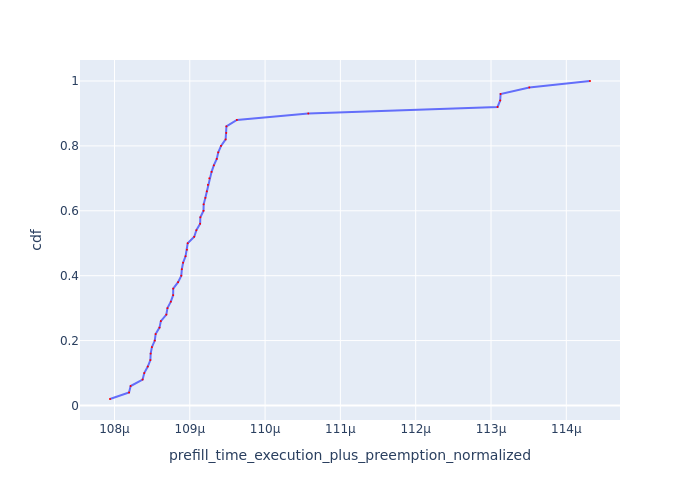

The data file committed next to this chart (first rows):
Request Id, prefill_time_execution_plus_preemption_n…, cdf
0_1, 0.0001079, 0.02
0_4, 0.0001082, 0.04
0_2, 0.0001082, 0.06
0_3, 0.0001084, 0.08
0_5, 0.0001084, 0.1
0_8, 0.0001084, 0.12
0_12, 0.0001085, 0.14
0_11, 0.0001085, 0.16
0_19, 0.0001085, 0.18
0_37, 0.0001085, 0.2
0_7, 0.0001085, 0.22
0_6, 0.0001086, 0.24
0_10, 0.0001086, 0.26
0_20, 0.0001087, 0.28
0_15, 0.0001087, 0.3
0_14, 0.0001087, 0.32
0_13, 0.0001088, 0.34
0_28, 0.0001088, 0.36
0_21, 0.0001088, 0.38
0_22, 0.0001089, 0.4
0_16, 0.0001089, 0.42
0_47, 0.0001089, 0.44
0_46, 0.0001089, 0.46
0_38, 0.000109, 0.48
0_30, 0.000109, 0.5
0_31, 0.0001091, 0.52
0_29, 0.0001091, 0.54
0_39, 0.0001091, 0.56
0_23, 0.0001091, 0.58
0_25, 0.0001092, 0.6
0_48, 0.0001092, 0.62
0_49, 0.0001092, 0.64
0_17, 0.0001092, 0.66
0_24, 0.0001092, 0.68
0_32, 0.0001093, 0.7
0_40, 0.0001093, 0.72
0_33, 0.0001093, 0.74
0_34, 0.0001094, 0.76
0_41, 0.0001094, 0.78
0_26, 0.0001094, 0.8
0_35, 0.0001095, 0.82
0_42, 0.0001095, 0.84
0_43, 0.0001095, 0.86
0_44, 0.0001096, 0.88
0_0, 0.0001106, 0.9
0_45, 0.0001131, 0.92
0_9, 0.0001131, 0.94
0_36, 0.0001131, 0.96
0_18, 0.0001135, 0.98
0_27, 0.0001143, 1.0
